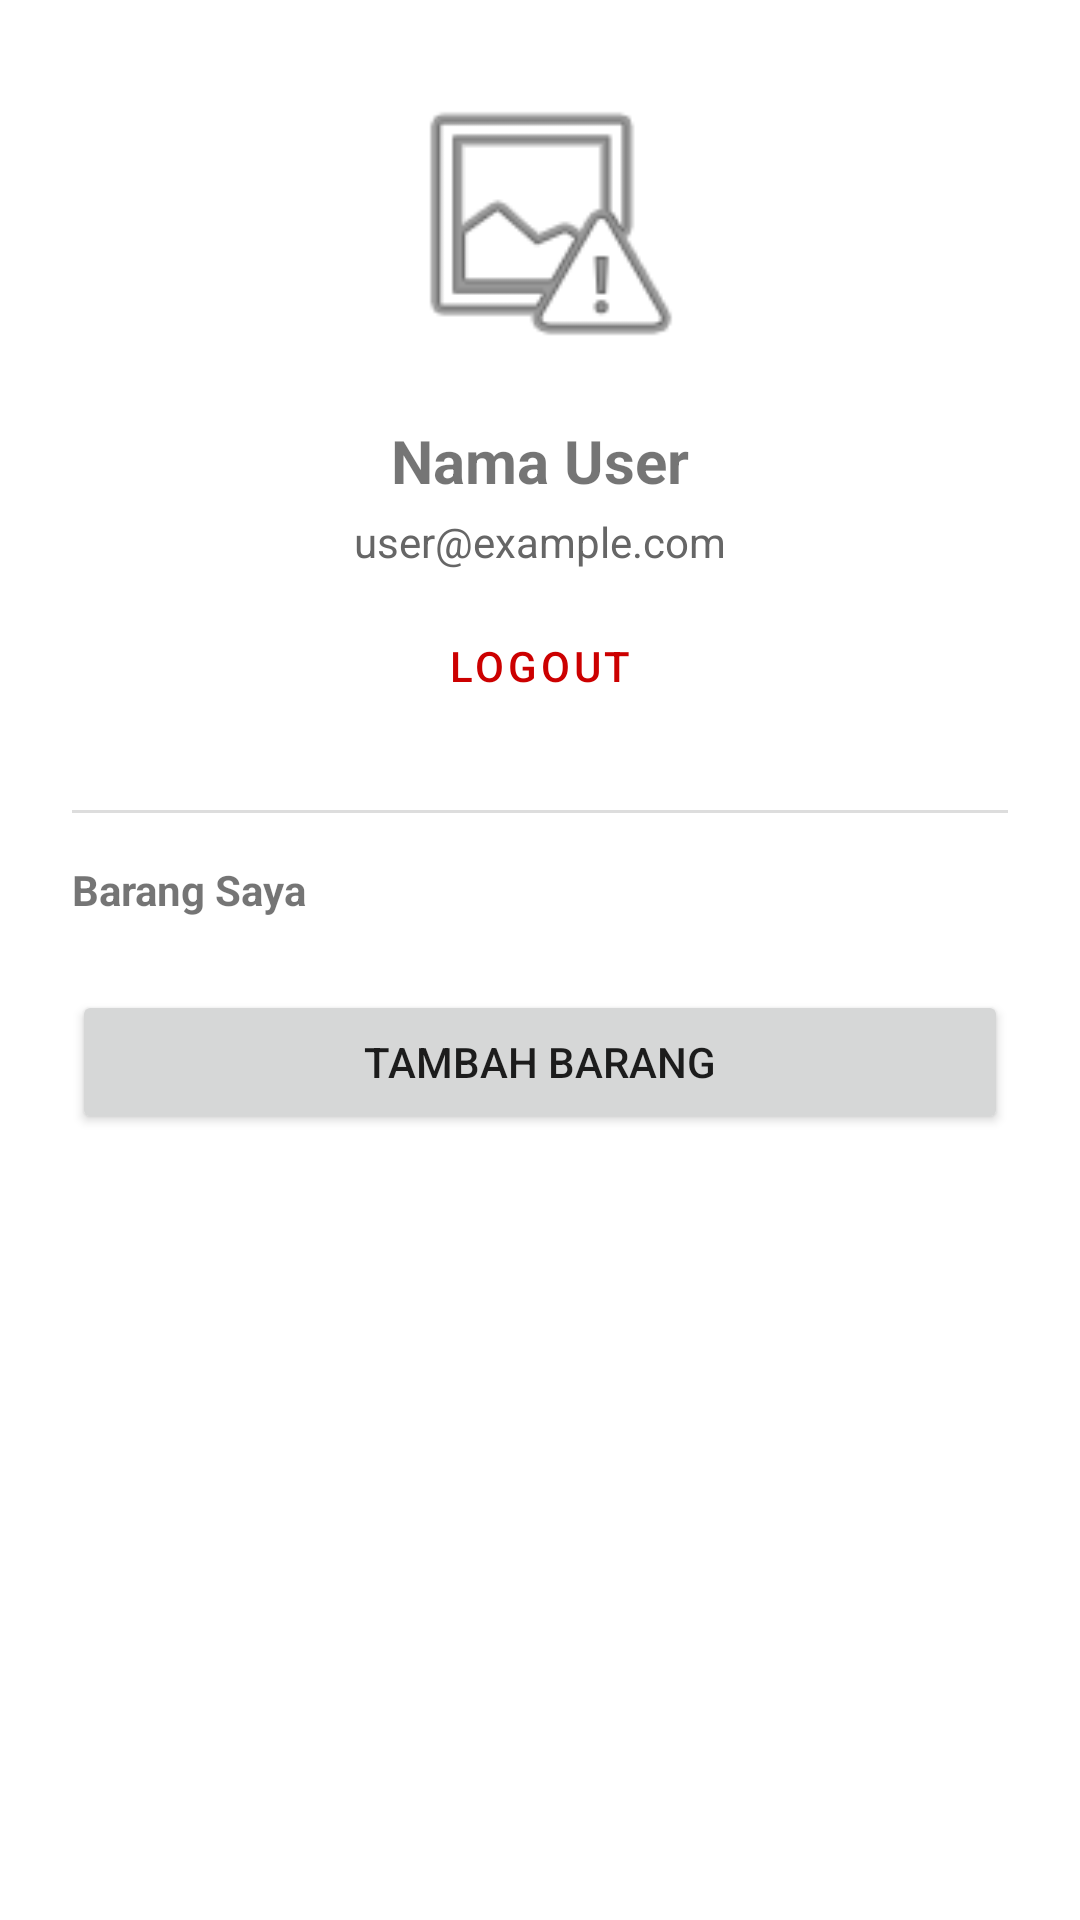

Layout XML and referenced resources for this Android screen:
<!-- AndroidManifest.xml: application theme Theme.BarterYuk -->
<!-- res/layout/fragment_profile.xml -->
<?xml version="1.0" encoding="utf-8"?>
<androidx.core.widget.NestedScrollView xmlns:android="http://schemas.android.com/apk/res/android"
    xmlns:app="http://schemas.android.com/apk/res-auto"
    xmlns:tools="http://schemas.android.com/tools"
    android:layout_width="match_parent"
    android:layout_height="match_parent">

    <androidx.constraintlayout.widget.ConstraintLayout
        android:layout_width="match_parent"
        android:layout_height="wrap_content"
        android:padding="24dp">

        <com.google.android.material.imageview.ShapeableImageView
            android:id="@+id/ivProfile"
            android:layout_width="100dp"
            android:layout_height="100dp"
            android:scaleType="centerCrop"
            android:src="@android:drawable/ic_menu_report_image"
            app:layout_constraintEnd_toEndOf="parent"
            app:layout_constraintStart_toStartOf="parent"
            app:layout_constraintTop_toTopOf="parent" />

        <TextView
            android:id="@+id/tvUserName"
            android:layout_width="wrap_content"
            android:layout_height="wrap_content"
            android:layout_marginTop="16dp"
            android:text="Nama User"
            android:textSize="20sp"
            android:textStyle="bold"
            app:layout_constraintEnd_toEndOf="parent"
            app:layout_constraintStart_toStartOf="parent"
            app:layout_constraintTop_toBottomOf="@id/ivProfile" />

        <TextView
            android:id="@+id/tvUserEmail"
            android:layout_width="wrap_content"
            android:layout_height="wrap_content"
            android:layout_marginTop="4dp"
            android:text="user@example.com"
            android:textColor="#666666"
            app:layout_constraintEnd_toEndOf="parent"
            app:layout_constraintStart_toStartOf="parent"
            app:layout_constraintTop_toBottomOf="@id/tvUserName" />

        <Button
            android:id="@+id/btnLogout"
            style="@style/Widget.MaterialComponents.Button.TextButton"
            android:layout_width="wrap_content"
            android:layout_height="wrap_content"
            android:layout_marginTop="8dp"
            android:text="Logout"
            android:textColor="@android:color/holo_red_dark"
            app:layout_constraintEnd_toEndOf="parent"
            app:layout_constraintStart_toStartOf="parent"
            app:layout_constraintTop_toBottomOf="@id/tvUserEmail" />

        <View
            android:id="@+id/dividerProfile"
            android:layout_width="match_parent"
            android:layout_height="1dp"
            android:layout_marginTop="24dp"
            android:background="#DDDDDD"
            app:layout_constraintTop_toBottomOf="@id/btnLogout" />

        <TextView
            android:id="@+id/tvMyItemsLabel"
            android:layout_width="wrap_content"
            android:layout_height="wrap_content"
            android:layout_marginTop="16dp"
            android:text="Barang Saya"
            android:textStyle="bold"
            app:layout_constraintStart_toStartOf="parent"
            app:layout_constraintTop_toBottomOf="@id/dividerProfile" />

        <androidx.recyclerview.widget.RecyclerView
            android:id="@+id/rvMyItems"
            android:layout_width="match_parent"
            android:layout_height="wrap_content"
            android:layout_marginTop="8dp"
            app:layoutManager="androidx.recyclerview.widget.GridLayoutManager"
            app:spanCount="3"
            tools:listitem="@layout/item_barter"
            app:layout_constraintTop_toBottomOf="@id/tvMyItemsLabel" />

        <Button
            android:id="@+id/btnAddItem"
            android:layout_width="match_parent"
            android:layout_height="wrap_content"
            android:layout_marginTop="16dp"
            android:text="Tambah Barang"
            app:layout_constraintTop_toBottomOf="@id/rvMyItems" />

    </androidx.constraintlayout.widget.ConstraintLayout>
</androidx.core.widget.NestedScrollView>
<!-- res/layout/item_barter.xml (included above) -->
<?xml version="1.0" encoding="utf-8"?>
<androidx.cardview.widget.CardView xmlns:android="http://schemas.android.com/apk/res/android"
    xmlns:app="http://schemas.android.com/apk/res-auto"
    android:layout_width="match_parent"
    android:layout_height="wrap_content"
    android:layout_margin="8dp"
    app:cardCornerRadius="8dp"
    app:cardElevation="4dp">

    <androidx.constraintlayout.widget.ConstraintLayout
        android:layout_width="match_parent"
        android:layout_height="wrap_content"
        android:padding="16dp">

        <TextView
            android:id="@+id/tvItemName"
            android:layout_width="0dp"
            android:layout_height="wrap_content"
            android:textSize="18sp"
            android:textStyle="bold"
            app:layout_constraintEnd_toEndOf="parent"
            app:layout_constraintStart_toStartOf="parent"
            app:layout_constraintTop_toTopOf="parent"
            android:text="Nama Barang" />

        <TextView
            android:id="@+id/tvItemCategory"
            android:layout_width="wrap_content"
            android:layout_height="wrap_content"
            android:layout_marginTop="4dp"
            android:textColor="@android:color/darker_gray"
            app:layout_constraintStart_toStartOf="parent"
            app:layout_constraintTop_toBottomOf="@id/tvItemName"
            android:text="Kategori" />

        <TextView
            android:id="@+id/tvItemValue"
            android:layout_width="wrap_content"
            android:layout_height="wrap_content"
            android:layout_marginTop="8dp"
            android:textColor="@color/purple_500"
            android:textStyle="bold"
            app:layout_constraintEnd_toEndOf="parent"
            app:layout_constraintTop_toBottomOf="@id/tvItemCategory"
            android:text="Est. Nilai: Rp 0" />

        <TextView
            android:id="@+id/tvItemCondition"
            android:layout_width="wrap_content"
            android:layout_height="wrap_content"
            android:layout_marginTop="4dp"
            android:background="#E0E0E0"
            android:paddingHorizontal="4dp"
            android:paddingVertical="2dp"
            android:textSize="10sp"
            app:layout_constraintStart_toStartOf="parent"
            app:layout_constraintTop_toBottomOf="@id/tvItemValue"
            android:text="Kondisi" />

        <TextView
            android:id="@+id/tvItemOwner"
            android:layout_width="wrap_content"
            android:layout_height="wrap_content"
            android:layout_marginTop="4dp"
            android:textSize="10sp"
            android:textStyle="italic"
            app:layout_constraintEnd_toEndOf="parent"
            app:layout_constraintTop_toBottomOf="@id/tvItemValue"
            android:text="Oleh: User" />

    </androidx.constraintlayout.widget.ConstraintLayout>
</androidx.cardview.widget.CardView>
<!-- resources referenced by this layout -->
<resources>
  <style name="Theme.BarterYuk" parent="Theme.MaterialComponents.DayNight.NoActionBar">
          
          <item name="colorPrimary">@color/design_default_color_primary</item>
          <item name="colorPrimaryVariant">@color/design_default_color_primary_variant</item>
          <item name="colorOnPrimary">@color/white</item>
          
          <item name="colorSecondary">@color/design_default_color_secondary</item>
          <item name="colorSecondaryVariant">@color/design_default_color_secondary_variant</item>
          <item name="colorOnSecondary">@color/black</item>
          
          <item name="android:statusBarColor">?attr/colorPrimaryVariant</item>
          
      </style>
  <!-- not gathered from this repository: default colours our renderer supplied (Android Studio template values) -->
  <color name="purple_500">#FF6200EE</color>
  <color name="black">#FF000000</color>
  <color name="white">#FFFFFFFF</color>
</resources>
